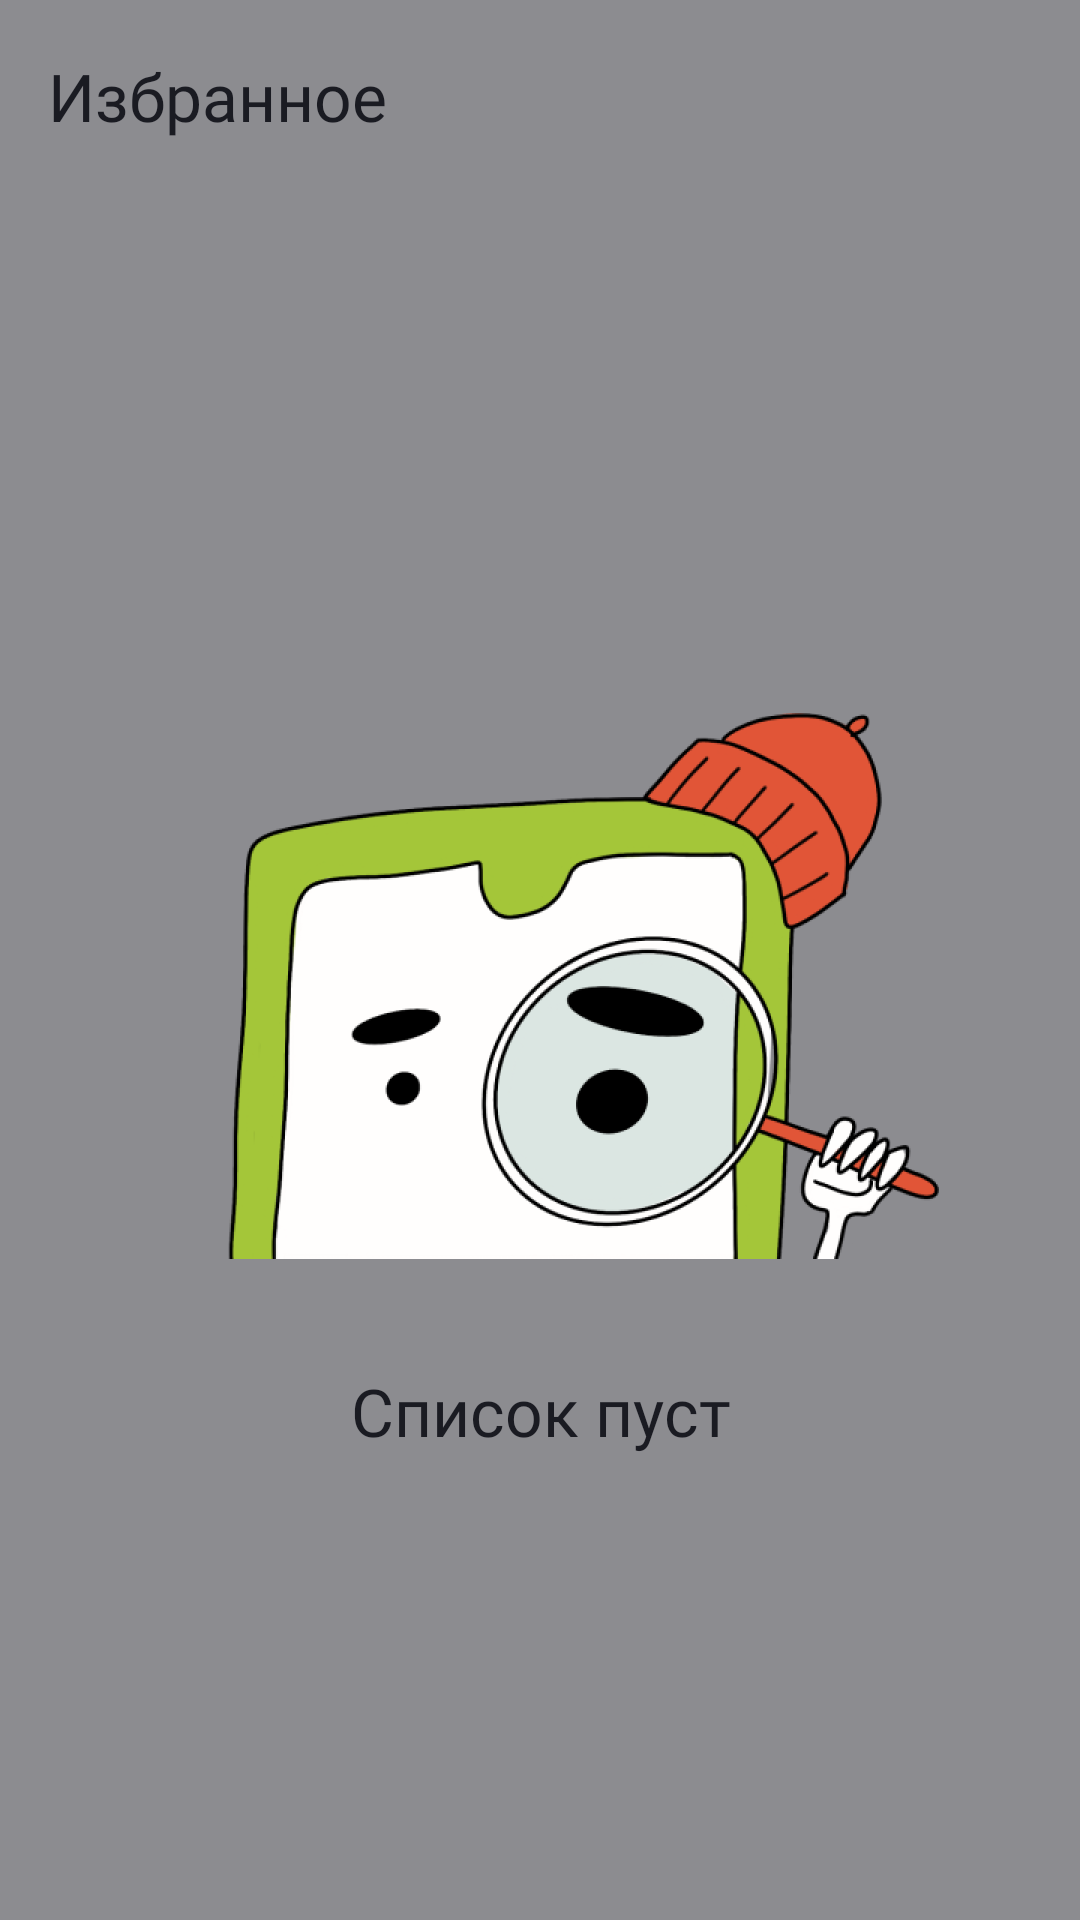

Android layout source for this screen:
<!-- AndroidManifest.xml: application theme Theme.PracticumAndroidDiploma -->
<!-- res/layout/fragment_favorite.xml -->
<?xml version="1.0" encoding="utf-8"?>
<androidx.constraintlayout.widget.ConstraintLayout xmlns:android="http://schemas.android.com/apk/res/android"
    xmlns:app="http://schemas.android.com/apk/res-auto"
    xmlns:tools="http://schemas.android.com/tools"
    android:layout_width="match_parent"
    android:layout_height="match_parent"
    android:background="@color/background"
    tools:context=".favorite.ui.fragment.FavoriteFragment">

    <TextView
        android:id="@+id/favorite_title"
        style="@style/Text.Medium22"
        android:layout_width="0dp"
        android:layout_height="@dimen/height_64"
        android:gravity="center_vertical"
        android:paddingHorizontal="@dimen/margin_16"
        android:text="@string/favorite"
        app:layout_constraintEnd_toEndOf="parent"
        app:layout_constraintStart_toStartOf="parent"
        app:layout_constraintTop_toTopOf="parent" />

    <androidx.recyclerview.widget.RecyclerView
        android:id="@+id/favorite_list"
        android:layout_width="0dp"
        android:layout_height="0dp"
        android:layout_marginHorizontal="@dimen/margin_16"
        android:clipToPadding="false"
        android:paddingVertical="@dimen/margin_16"
        android:visibility="gone"
        app:layoutManager="androidx.recyclerview.widget.LinearLayoutManager"
        app:layout_constraintBottom_toBottomOf="parent"
        app:layout_constraintEnd_toEndOf="parent"
        app:layout_constraintStart_toStartOf="parent"
        app:layout_constraintTop_toBottomOf="@id/favorite_title"
        tools:itemCount="2"
        tools:listitem="@layout/item_vacancy" />

    <LinearLayout
        android:id="@+id/favorite_empty"
        android:layout_width="0dp"
        android:layout_height="wrap_content"
        android:layout_marginHorizontal="@dimen/margin_16"
        android:gravity="center_horizontal"
        android:orientation="vertical"
        app:layout_constraintBottom_toBottomOf="parent"
        app:layout_constraintEnd_toEndOf="parent"
        app:layout_constraintStart_toStartOf="parent"
        app:layout_constraintTop_toBottomOf="@id/favorite_title"
        app:layout_constraintWidth_max="328dp">

        <ImageView
            android:layout_width="match_parent"
            android:layout_height="wrap_content"
            android:adjustViewBounds="true"
            android:contentDescription="@null"
            android:src="@drawable/img_favorite_empty" />

        <TextView
            style="@style/Text.Medium22"
            android:layout_width="wrap_content"
            android:layout_height="wrap_content"
            android:layout_marginTop="@dimen/margin_16"
            android:gravity="center"
            android:includeFontPadding="false"
            android:text="@string/favorite_list_empty" />
    </LinearLayout>

    <LinearLayout
        android:id="@+id/favorite_error"
        android:layout_width="0dp"
        android:layout_height="wrap_content"
        android:layout_marginHorizontal="@dimen/margin_16"
        android:gravity="center_horizontal"
        android:orientation="vertical"
        android:visibility="gone"
        app:layout_constraintBottom_toBottomOf="parent"
        app:layout_constraintEnd_toEndOf="parent"
        app:layout_constraintStart_toStartOf="parent"
        app:layout_constraintTop_toBottomOf="@id/favorite_title"
        app:layout_constraintWidth_max="328dp">

        <ImageView
            android:layout_width="match_parent"
            android:layout_height="wrap_content"
            android:adjustViewBounds="true"
            android:contentDescription="@null"
            android:src="@drawable/img_error_search_state_328" />

        <TextView
            style="@style/Text.Medium22"
            android:layout_width="wrap_content"
            android:layout_height="wrap_content"
            android:layout_marginTop="@dimen/margin_16"
            android:gravity="center"
            android:includeFontPadding="false"
            android:maxWidth="240dp"
            android:text="@string/vacancy_error" />
    </LinearLayout>

    <ProgressBar
        android:id="@+id/favorite_loading"
        android:layout_width="@dimen/width_36"
        android:layout_height="@dimen/height_36"
        android:indeterminateTint="@color/blue"
        android:visibility="gone"
        app:layout_constraintBottom_toBottomOf="parent"
        app:layout_constraintEnd_toEndOf="parent"
        app:layout_constraintStart_toStartOf="parent"
        app:layout_constraintTop_toBottomOf="@id/favorite_title" />

</androidx.constraintlayout.widget.ConstraintLayout>
<!-- res/layout/item_vacancy.xml (included above) -->
<?xml version="1.0" encoding="utf-8"?>
<androidx.constraintlayout.widget.ConstraintLayout xmlns:android="http://schemas.android.com/apk/res/android"
    xmlns:app="http://schemas.android.com/apk/res-auto"
    xmlns:tools="http://schemas.android.com/tools"
    android:layout_width="match_parent"
    android:layout_height="wrap_content"
    android:layout_marginVertical="9dp"
    android:background="@color/background">

    <ImageView
        android:id="@+id/image_recycler_view"
        android:layout_width="@dimen/width_48"
        android:layout_height="@dimen/height_48"
        android:background="@drawable/shape_for_image_recycler_view_element"
        android:src="@drawable/img_empty_logo_48_xml"
        app:layout_constraintStart_toStartOf="parent"
        app:layout_constraintTop_toTopOf="parent"
        android:backgroundTint="@color/white"/>

    <TextView
        android:id="@+id/vacation_name"
        style="@style/Text.Medium22"
        android:layout_width="0dp"
        android:layout_height="wrap_content"
        android:layout_marginStart="12dp"
        app:layout_constraintEnd_toEndOf="parent"
        app:layout_constraintStart_toEndOf="@id/image_recycler_view"
        app:layout_constraintTop_toTopOf="parent"
        tools:text="Андроид-разработчик" />

    <TextView
        android:id="@+id/industry"
        style="@style/Text.Regular16"
        android:layout_width="0dp"
        android:layout_height="wrap_content"
        android:layout_marginStart="12dp"
        android:gravity="center_vertical"
        app:layout_constraintEnd_toEndOf="parent"
        app:layout_constraintStart_toEndOf="@id/image_recycler_view"
        app:layout_constraintTop_toBottomOf="@id/vacation_name"
        tools:text="Андроид-разработчик" />

    <TextView
        android:id="@+id/salary"
        style="@style/Text.Regular16"
        android:layout_width="0dp"
        android:layout_height="wrap_content"
        android:layout_marginStart="12dp"
        android:gravity="center_vertical"
        app:layout_constraintEnd_toEndOf="parent"
        app:layout_constraintStart_toEndOf="@id/image_recycler_view"
        app:layout_constraintTop_toBottomOf="@id/industry"
        tools:text="Андроид-разработчик" />
</androidx.constraintlayout.widget.ConstraintLayout>
<!-- resources referenced by this layout -->
<resources>
  <color name="background">#801A1B22</color>
  <color name="blue">#3772E7</color>
  <color name="white">#FDFDFD</color>
  <dimen name="height_36">36dp</dimen>
  <dimen name="height_48">48dp</dimen>
  <dimen name="height_64">64dp</dimen>
  <dimen name="margin_16">16dp</dimen>
  <dimen name="width_36">36dp</dimen>
  <dimen name="width_48">48dp</dimen>
  <!-- drawable img_empty_logo_48_xml (drawable) -->
  <vector xmlns:android="http://schemas.android.com/apk/res/android"
      android:width="48dp"
      android:height="48dp"
      android:viewportWidth="48"
      android:viewportHeight="48">
    <path
        android:pathData="M12,0.5L36,0.5A11.5,11.5 0,0 1,47.5 12L47.5,36A11.5,11.5 0,0 1,36 47.5L12,47.5A11.5,11.5 0,0 1,0.5 36L0.5,12A11.5,11.5 0,0 1,12 0.5z"
        android:fillColor="?attr/colorPrimary"/>
    <path
        android:strokeWidth="1"
        android:pathData="M12,0.5L36,0.5A11.5,11.5 0,0 1,47.5 12L47.5,36A11.5,11.5 0,0 1,36 47.5L12,47.5A11.5,11.5 0,0 1,0.5 36L0.5,12A11.5,11.5 0,0 1,12 0.5z"
        android:fillColor="#00000000"
        android:strokeColor="#E6E8EB"/>
    <path
        android:pathData="M33.333,29.333C33.333,34.493 29.16,38.667 24,38.667C18.84,38.667 14.667,34.493 14.667,29.333V24H33.333V29.333ZM32.293,11.026L29.494,13.826C31.813,15.52 33.333,18.24 33.333,21.333V22.667H14.667V21.333C14.667,18.24 16.186,15.52 18.506,13.826L15.707,11.026L16.8,9.92L19.879,13C21.119,12.373 22.506,12 24,12C25.493,12 26.88,12.373 28.133,13L31.2,9.92L32.293,11.026ZM20,17.333C19.266,17.333 18.667,17.934 18.667,18.667C18.667,19.4 19.267,20 20,20C20.733,20 21.333,19.4 21.333,18.667C21.333,17.934 20.733,17.333 20,17.333ZM28,17.333C27.266,17.333 26.667,17.934 26.667,18.667C26.667,19.4 27.267,20 28,20C28.733,20 29.333,19.4 29.333,18.667C29.333,17.934 28.733,17.333 28,17.333Z"
        android:fillColor="#AEAFB4"/>
  </vector>
  <!-- drawable img_favorite_empty: png bitmap (drawable-xhdpi, 65117 bytes) -->
  <!-- drawable shape_for_image_recycler_view_element (drawable) -->
  <?xml version="1.0" encoding="utf-8"?>
  <shape xmlns:android="http://schemas.android.com/apk/res/android">
      <corners android:radius="12dp"/>
      <stroke
          android:width="1dp"
          android:color="@color/light_gray" />
  </shape>
  <string name="favorite">Избранное</string>
  <string name="favorite_list_empty">Список пуст</string>
  <string name="vacancy_error">Не удалось получить\\nсписок вакансий</string>
  <style name="Text.Medium22" parent="Text">
          <item name="android:fontFamily">@font/ys_display_medium</item>
          <item name="android:fontWeight">500</item>
          <item name="android:textSize">@dimen/text_22</item>
          <item name="lineHeight">@dimen/text_26</item>
      </style>
  <style name="Text.Regular16" parent="Text">
          <item name="android:fontFamily">@font/ys_display_regular</item>
          <item name="android:fontWeight">400</item>
          <item name="android:textSize">@dimen/text_16</item>
          <item name="lineHeight">@dimen/text_19</item>
      </style>
  <style name="Theme.PracticumAndroidDiploma" parent="Base.Theme.PracticumAndroidDiploma" />
  <color name="light_gray">#E6E8EB</color>
  <style name="Text">
          <item name="android:textColor">?attr/colorOnPrimary</item>
          <item name="android:letterSpacing">0</item>
      </style>
  <dimen name="text_22">22sp</dimen>
  <dimen name="text_26">26sp</dimen>
  <dimen name="text_16">16sp</dimen>
  <dimen name="text_19">19sp</dimen>
  <style name="Base.Theme.PracticumAndroidDiploma" parent="Theme.MaterialComponents.DayNight.NoActionBar">
          
          
          <item name="colorPrimary">@color/white</item>
          <item name="colorPrimaryVariant">@color/light_gray</item>
          <item name="colorOnPrimary">@color/black</item>
          
          <item name="colorSecondary">@color/blue</item>
          <item name="colorSecondaryVariant">@color/black</item>
          <item name="colorOnSecondary">@color/white</item>
      </style>
  <color name="black">#1A1B22</color>
</resources>
